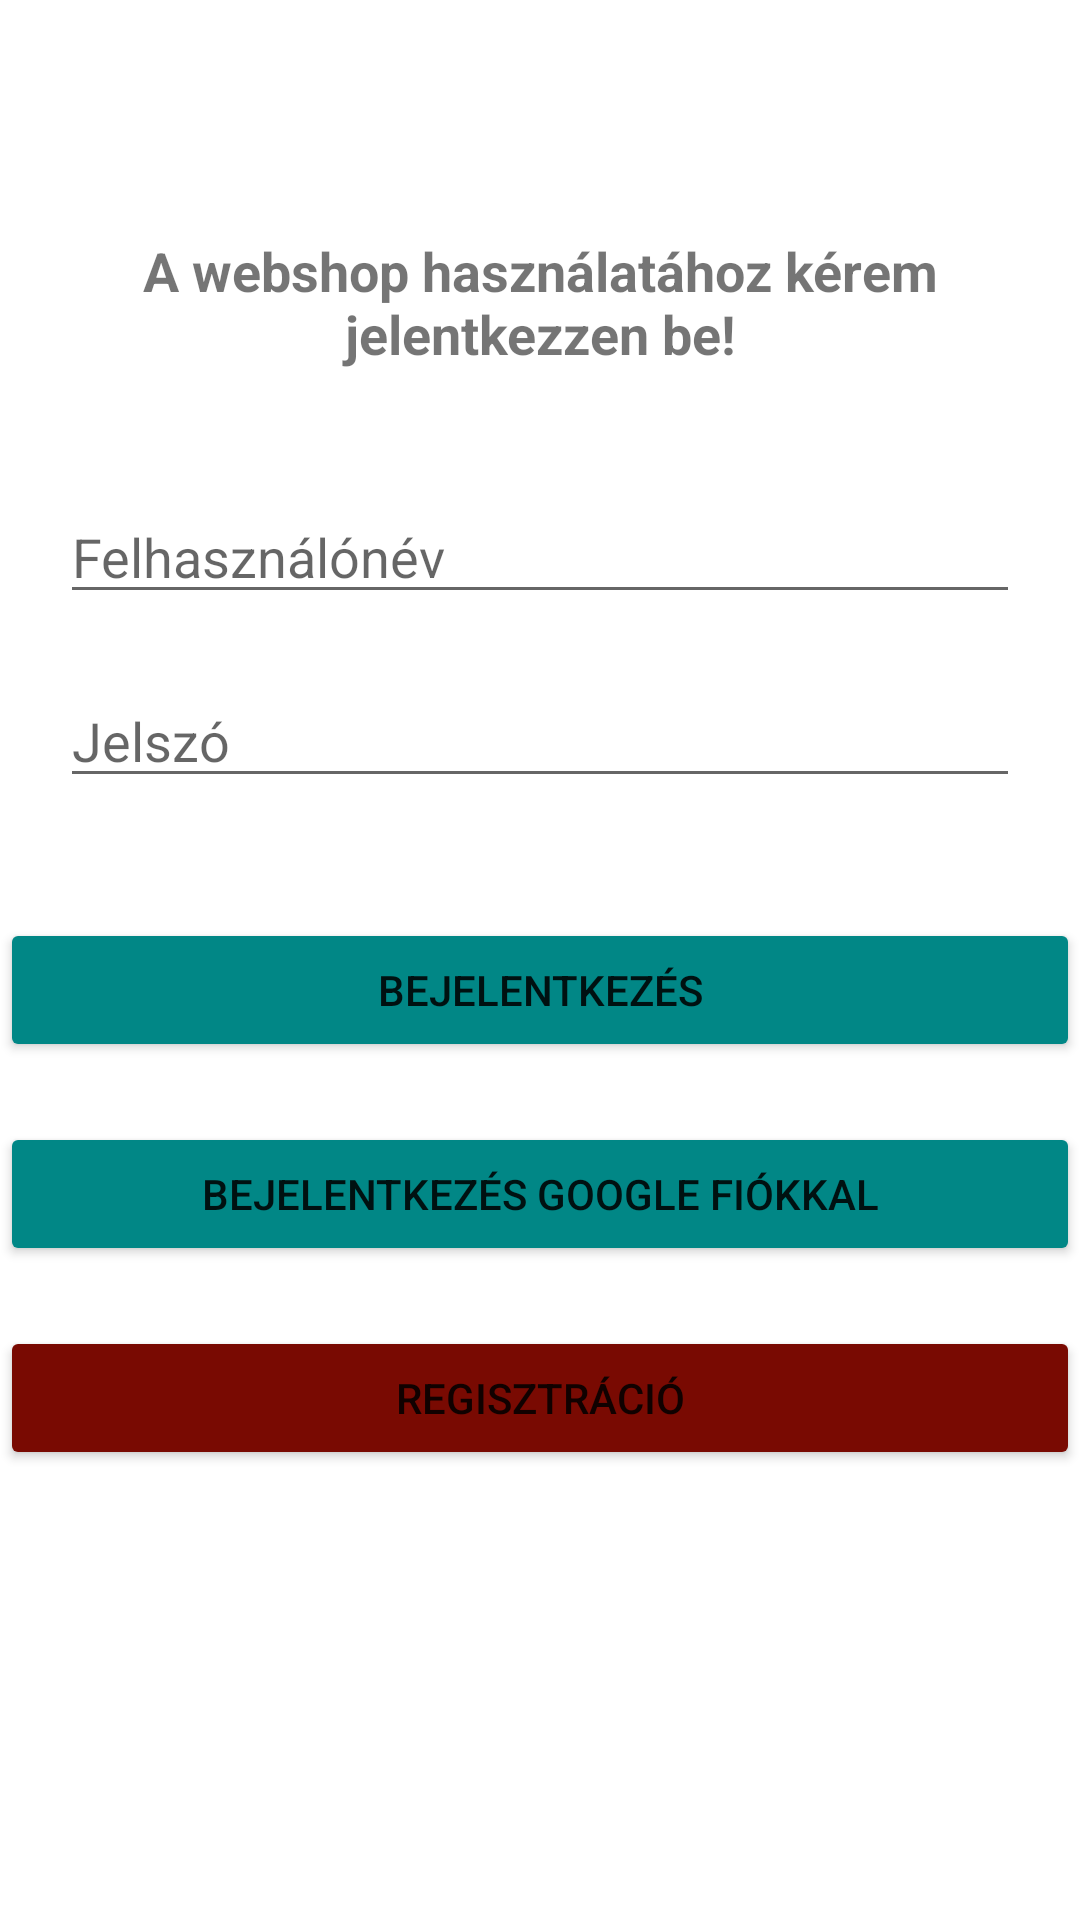

Write the Android layout XML for this screen, with the resource values it uses.
<!-- AndroidManifest.xml: application theme Theme.TermelőiWebshop -->
<!-- res/layout/activity_main.xml -->
<?xml version="1.0" encoding="utf-8"?>
<androidx.constraintlayout.widget.ConstraintLayout xmlns:android="http://schemas.android.com/apk/res/android"
    xmlns:app="http://schemas.android.com/apk/res-auto"
    xmlns:tools="http://schemas.android.com/tools"
    android:layout_width="match_parent"
    android:layout_height="match_parent"
    tools:context=".MainActivity">

    <TextView
        android:id="@+id/loginTW"
        android:layout_width="match_parent"
        android:layout_height="wrap_content"
        android:text="@string/loginTextView"
        android:textAlignment="center"
        android:textSize="18sp"
        android:textStyle="bold"
        app:layout_constraintBottom_toBottomOf="parent"
        app:layout_constraintTop_toTopOf="parent"
        app:layout_constraintVertical_bias="0.131"
        tools:layout_editor_absoluteX="0dp"
        />

    <EditText
        android:id="@+id/felhasznalonevET"
        android:layout_width="match_parent"
        android:layout_height="wrap_content"
        android:layout_marginTop="@dimen/doubleMargin"
        android:layout_marginRight="@dimen/defaultMargin"
        android:layout_marginLeft="@dimen/defaultMargin"
        android:hint="@string/loginFelhasznalonev"
        android:inputType="text"
        app:layout_constraintTop_toBottomOf="@+id/loginTW" />

    <EditText
        android:id="@+id/jelszoET"
        android:layout_width="match_parent"
        android:layout_height="wrap_content"
        android:layout_marginTop="@dimen/defaultMargin"
        android:layout_marginRight="@dimen/defaultMargin"
        android:layout_marginLeft="@dimen/defaultMargin"
        android:hint="@string/loginJelszo"
        android:inputType="textPassword"
        app:layout_constraintTop_toBottomOf="@+id/felhasznalonevET"/>

    <Button
        android:id="@+id/loginBTN"
        android:layout_width="match_parent"
        android:layout_height="wrap_content"
        android:layout_marginTop="@dimen/doubleMargin"
        android:onClick="login"
        android:text="@string/loginBTN"
        android:textAlignment="center"
        app:backgroundTint="@color/teal_700"
        app:layout_constraintTop_toBottomOf="@+id/jelszoET" />

    <Button
        android:id="@+id/googleBTN"
        android:layout_width="match_parent"
        android:layout_height="wrap_content"
        android:layout_marginTop="@dimen/defaultMargin"
        android:onClick="loginWithGoogleAcc"
        android:text="@string/googleLogin"
        android:textAlignment="center"
        app:backgroundTint="@color/teal_700"
        app:layout_constraintTop_toBottomOf="@+id/loginBTN" />

    <Button
        android:id="@+id/registerBTN"
        android:layout_width="match_parent"
        android:layout_height="wrap_content"
        android:layout_marginTop="@dimen/defaultMargin"
        android:onClick="register"
        android:text="@string/registration"
        android:textAlignment="center"
        app:backgroundTint="@color/darkRed"
        app:layout_constraintTop_toBottomOf="@+id/googleBTN"
        tools:layout_editor_absoluteX="0dp" />


</androidx.constraintlayout.widget.ConstraintLayout>
<!-- resources referenced by this layout -->
<resources>
  <color name="darkRed">#790A02</color>
  <color name="teal_700">#FF018786</color>
  <dimen name="defaultMargin">20dp</dimen>
  <dimen name="doubleMargin">40dp</dimen>
  <string name="googleLogin">Bejelentkezés google fiókkal</string>
  <string name="loginBTN">Bejelentkezés</string>
  <string name="loginFelhasznalonev">Felhasználónév</string>
  <string name="loginJelszo">Jelszó</string>
  <string name="loginTextView">A webshop használatához kérem jelentkezzen be!</string>
  <string name="registration">Regisztráció</string>
  <style name="Theme.TermelőiWebshop" parent="Theme.MaterialComponents.DayNight.DarkActionBar">
          
          <item name="colorPrimary">@color/darkGreen</item>
          <item name="colorAccent">@color/teal_700</item>
          <item name="colorPrimaryVariant">@color/purple_700</item>
          <item name="colorOnPrimary">@color/white</item>
          
          <item name="colorSecondary">@color/teal_200</item>
          <item name="colorSecondaryVariant">@color/teal_700</item>
          <item name="colorOnSecondary">@color/black</item>
          
          <item name="android:statusBarColor" tools:targetApi="l">?attr/colorPrimaryVariant</item>
          
      </style>
  <color name="darkGreen">#107E04</color>
  <color name="purple_700">#FF3700B3</color>
  <color name="white">#FFFFFFFF</color>
  <color name="teal_200">#FF03DAC5</color>
  <color name="black">#FF000000</color>
</resources>
